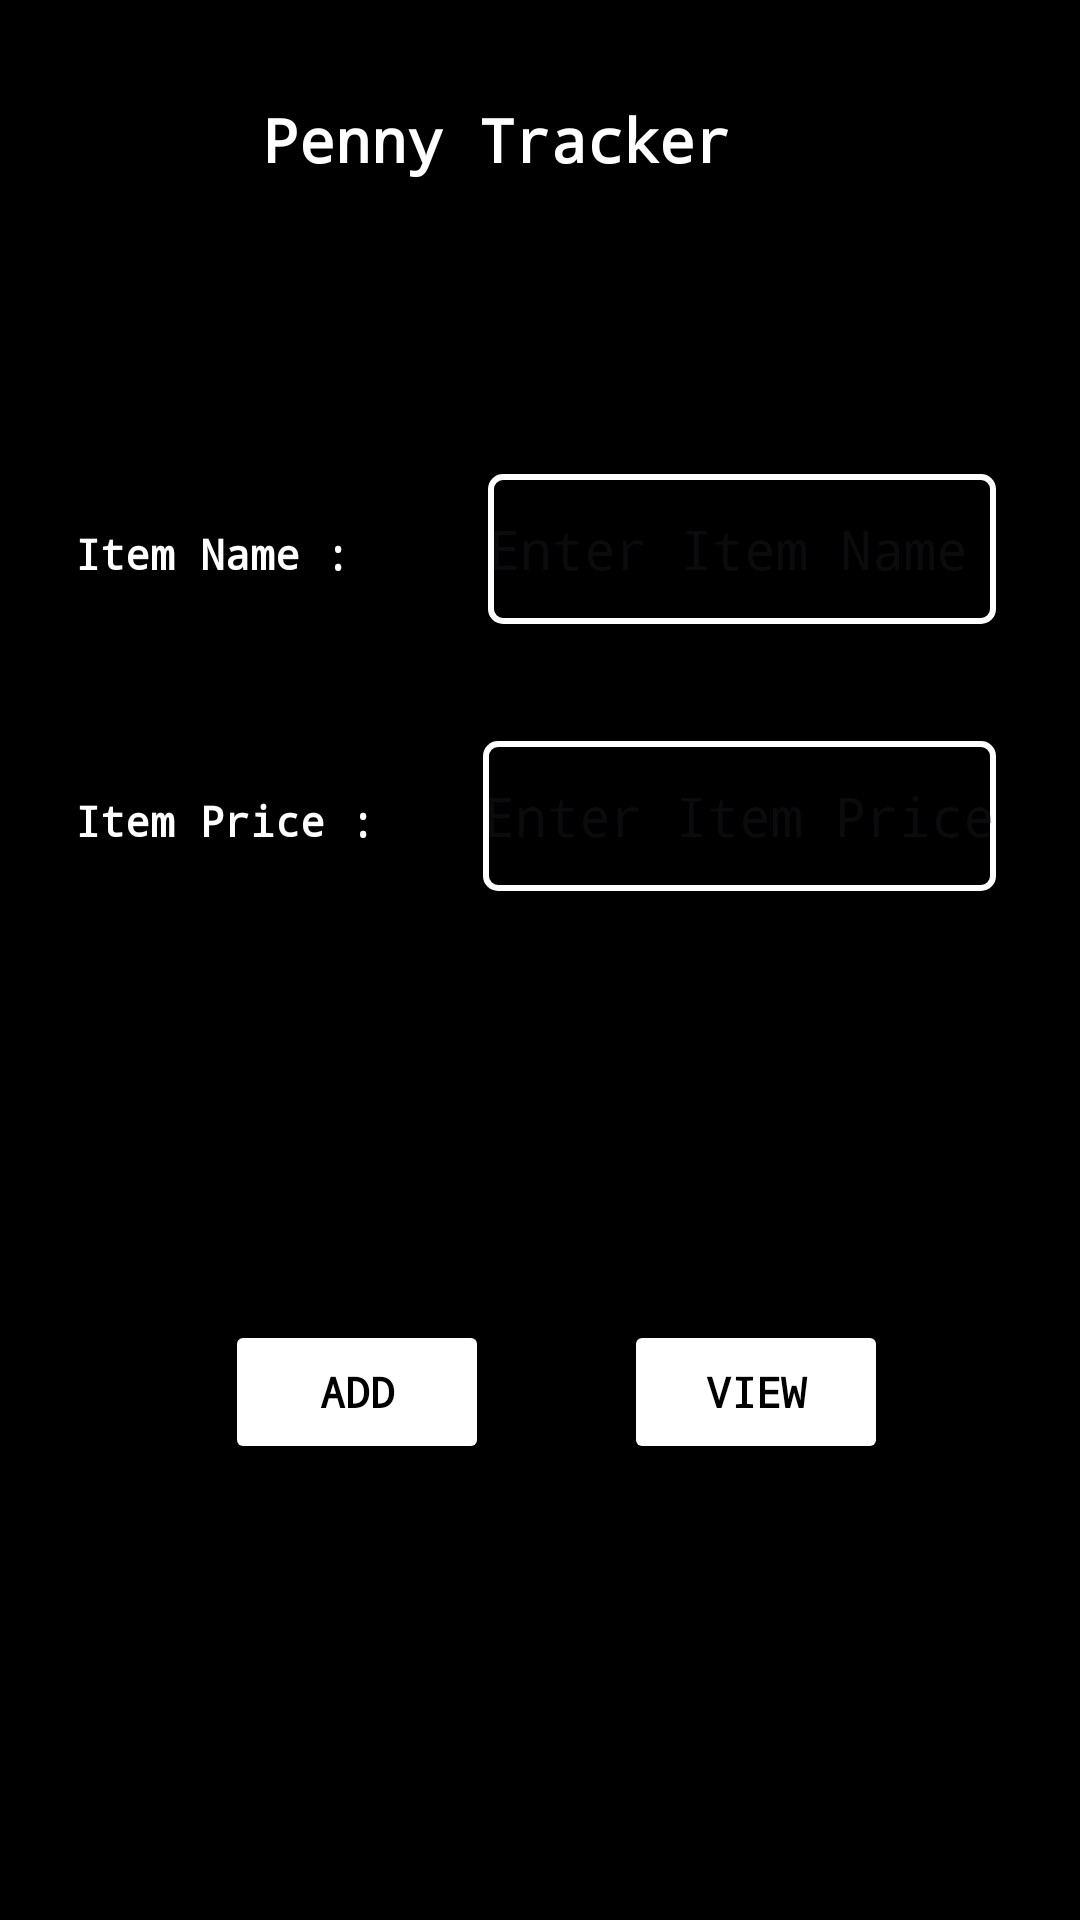

Here is an Android app screen rendered from its layout file. Give the layout XML and the strings, colors and styles it references.
<!-- AndroidManifest.xml: application theme Theme.PennyTracker -->
<!-- res/layout/activity_main.xml -->
<?xml version="1.0" encoding="utf-8"?>
<androidx.constraintlayout.widget.ConstraintLayout xmlns:android="http://schemas.android.com/apk/res/android"
    xmlns:app="http://schemas.android.com/apk/res-auto"
    xmlns:tools="http://schemas.android.com/tools"
    android:layout_width="match_parent"
    android:layout_height="match_parent"
    android:background="@color/blue"
    android:backgroundTint="@color/black"
    tools:context=".MainActivity">

    <TextView
        android:id="@+id/textView2"
        android:layout_width="wrap_content"
        android:layout_height="wrap_content"
        android:layout_marginStart="25dp"
        android:layout_marginEnd="46dp"
        android:fontFamily="monospace"
        android:text="Item Name :"
        android:textColor="@color/white"
        android:textStyle="bold"
        app:layout_constraintBaseline_toBaselineOf="@+id/editTextText2"
        app:layout_constraintEnd_toStartOf="@+id/editTextText2"
        app:layout_constraintStart_toStartOf="parent" />

    <EditText
        android:id="@+id/editTextText2"
        android:layout_width="0dp"
        android:layout_height="50dp"
        android:layout_marginTop="158dp"
        android:layout_marginEnd="28dp"
        android:background="@drawable/border"
        android:ems="10"
        android:fontFamily="monospace"
        android:hint="Enter Item Name"
        android:inputType="text"
        android:textColor="@color/white"
        app:layout_constraintEnd_toEndOf="parent"
        app:layout_constraintStart_toEndOf="@+id/textView2"
        app:layout_constraintTop_toTopOf="parent" />

    <TextView
        android:id="@+id/textView4"
        android:layout_width="wrap_content"
        android:layout_height="wrap_content"
        android:layout_marginStart="112dp"
        android:layout_marginTop="33dp"
        android:layout_marginEnd="113dp"
        android:fontFamily="monospace"
        android:text="Penny Tracker"
        android:textColor="@color/white"
        android:textSize="20dp"
        android:textStyle="bold"
        app:layout_constraintEnd_toEndOf="@+id/editTextText2"
        app:layout_constraintStart_toStartOf="parent"
        app:layout_constraintTop_toTopOf="parent" />

    <Button
        android:id="@+id/button"
        android:layout_width="wrap_content"
        android:layout_height="wrap_content"
        android:layout_marginStart="75dp"
        android:backgroundTint="@color/white"
        android:fontFamily="monospace"
        android:text="ADD"
        android:textColor="@color/black"
        android:textStyle="bold"
        app:layout_constraintBaseline_toBaselineOf="@+id/button2"
        app:layout_constraintStart_toStartOf="parent" />

    <Button
        android:id="@+id/button2"
        android:layout_width="wrap_content"
        android:layout_height="wrap_content"
        android:layout_marginEnd="64dp"
        android:layout_marginBottom="152dp"
        android:backgroundTint="@color/white"
        android:fontFamily="monospace"
        android:text="VIEW"
        android:textColor="@color/black"
        android:textStyle="bold"
        app:layout_constraintBottom_toBottomOf="parent"
        app:layout_constraintEnd_toEndOf="parent" />

    <TextView
        android:id="@+id/textView5"
        android:layout_width="wrap_content"
        android:layout_height="wrap_content"
        android:layout_marginStart="25dp"
        android:layout_marginEnd="36dp"
        android:fontFamily="monospace"
        android:text="Item Price :"
        android:textColor="@color/white"
        android:textStyle="bold"
        app:layout_constraintBaseline_toBaselineOf="@+id/editTextText4"
        app:layout_constraintEnd_toStartOf="@+id/editTextText4"
        app:layout_constraintStart_toStartOf="parent" />

    <EditText
        android:id="@+id/editTextText4"
        android:layout_width="0dp"
        android:layout_height="50dp"
        android:layout_marginTop="39dp"
        android:layout_marginEnd="28dp"
        android:background="@drawable/border"
        android:ems="10"
        android:fontFamily="monospace"
        android:hint="Enter Item Price"
        android:inputType="text"
        android:textColor="@color/white"
        app:layout_constraintEnd_toEndOf="parent"
        app:layout_constraintStart_toEndOf="@+id/textView5"
        app:layout_constraintTop_toBottomOf="@+id/editTextText2" />
</androidx.constraintlayout.widget.ConstraintLayout>
<!-- resources referenced by this layout -->
<resources>
  <color name="black">#FF000000</color>
  <color name="blue">#87CEEB</color>
  <color name="white">#FFFFFFFF</color>
  <!-- drawable border (drawable) -->
  <?xml version="1.0" encoding="utf-8"?>
  <shape xmlns:android="http://schemas.android.com/apk/res/android">
      <solid android:color="@android:color/transparent" />
      <stroke android:width="2dp" android:color="#FFFFFF" /> 
      <corners android:radius="4dp" />
  </shape>
  <style name="Theme.PennyTracker" parent="Base.Theme.PennyTracker" />
  <style name="Base.Theme.PennyTracker" parent="Theme.Material3.DayNight.NoActionBar">
          
          
      </style>
</resources>
